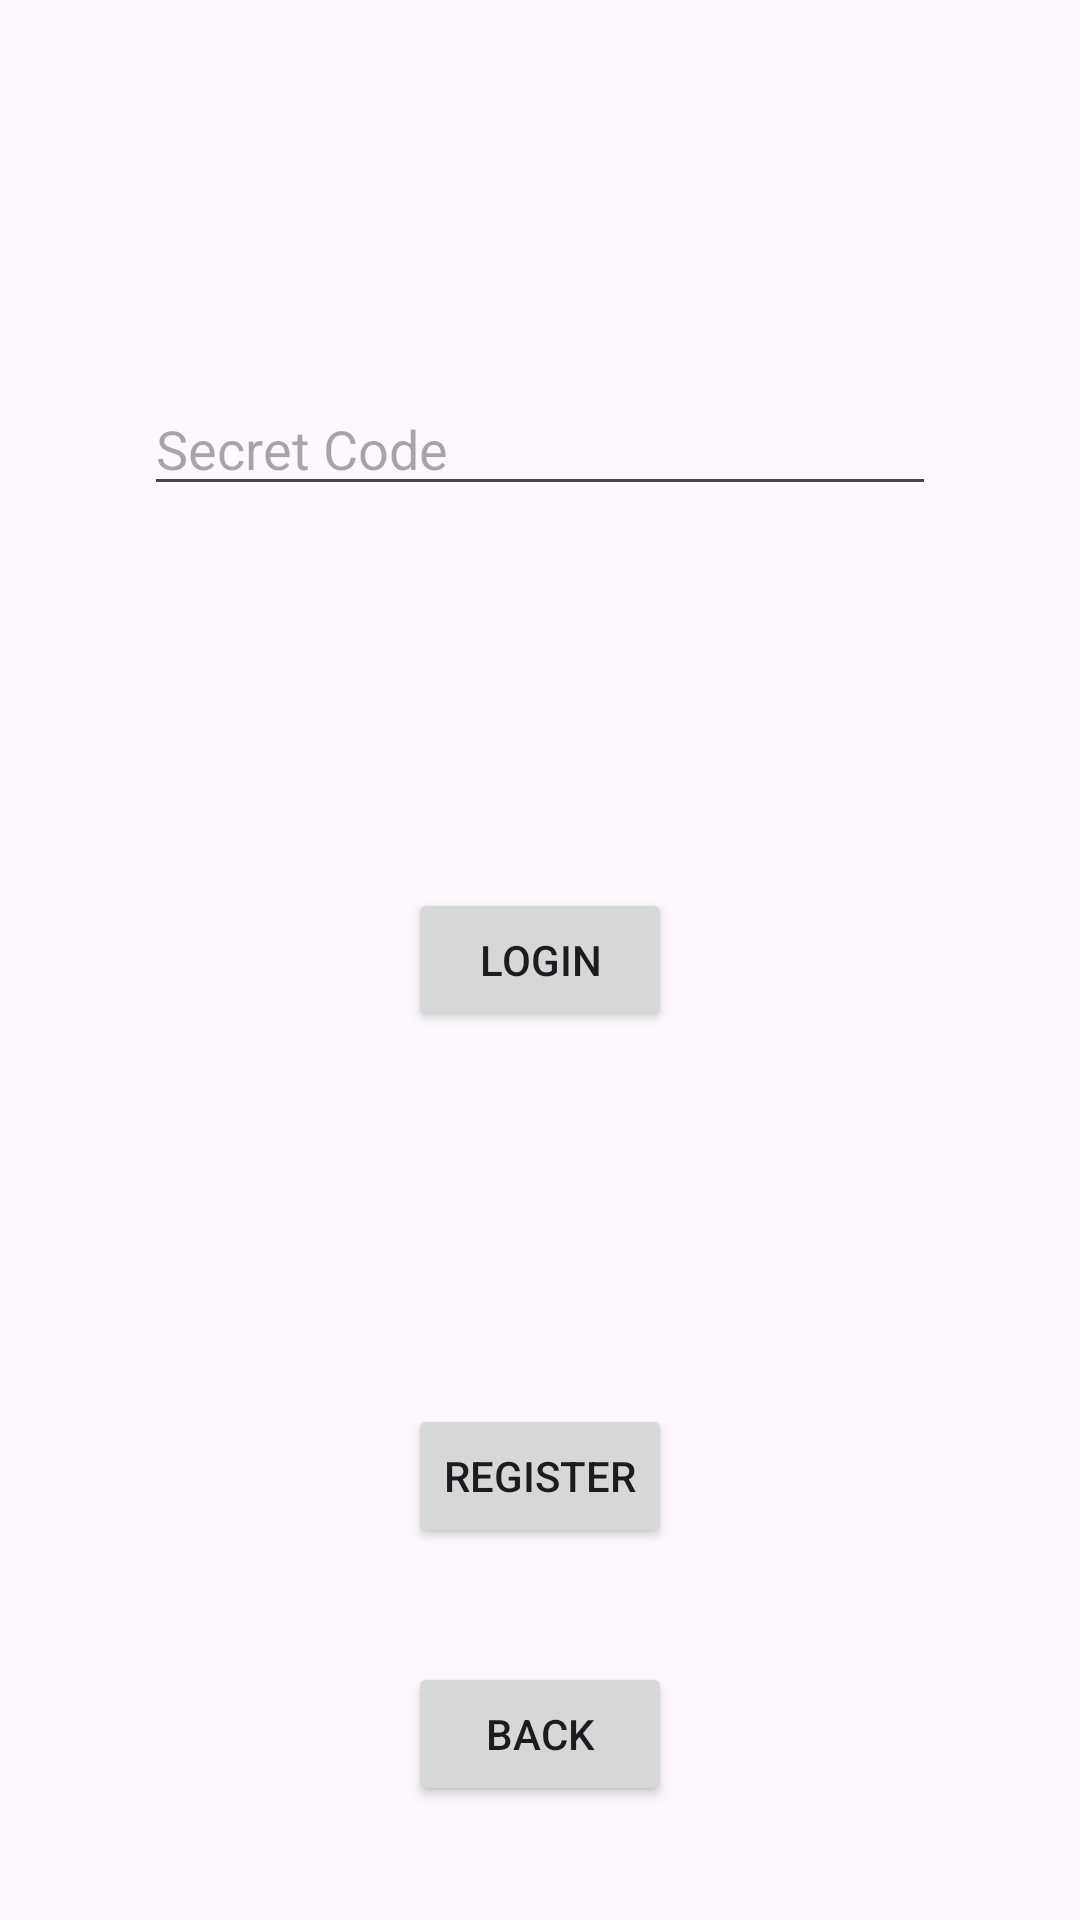

Here is an Android app screen rendered from its layout file. Give the layout XML and the strings, colors and styles it references.
<!-- AndroidManifest.xml: application theme Theme.DutyScheduler -->
<!-- res/layout/fragment_login.xml -->
<?xml version="1.0" encoding="utf-8"?>
<androidx.constraintlayout.widget.ConstraintLayout xmlns:android="http://schemas.android.com/apk/res/android"
    android:layout_width="match_parent"
    android:layout_height="match_parent"
    xmlns:app="http://schemas.android.com/apk/res-auto">

    <EditText
        android:layout_width="match_parent"
        android:layout_height="wrap_content"
        android:id="@+id/secretCode"
        app:layout_constraintTop_toTopOf="parent"
        android:layout_margin="48dp"
        app:layout_constraintStart_toStartOf="parent"
        app:layout_constraintEnd_toEndOf="parent"
        app:layout_constraintBottom_toTopOf="@id/login"
        android:hint="@string/secret_code"
        android:inputType="text"
        android:importantForAutofill="no" />


    <androidx.appcompat.widget.AppCompatButton
        android:layout_width="wrap_content"
        android:layout_height="wrap_content"
        android:text="@string/login"
        android:id="@+id/login"
        app:layout_constraintBottom_toBottomOf="parent"
        app:layout_constraintEnd_toEndOf="parent"
        app:layout_constraintStart_toStartOf="parent"
        app:layout_constraintTop_toTopOf="parent"
        />

    <TextView
        android:layout_width="wrap_content"
        android:layout_height="wrap_content"
        android:text=""
        android:id="@+id/secretCodeText"
        app:layout_constraintTop_toBottomOf="@id/login"
        app:layout_constraintStart_toStartOf="parent"
        app:layout_constraintEnd_toEndOf="parent"
        app:layout_constraintBottom_toTopOf="@id/register"/>

    
    <androidx.appcompat.widget.AppCompatButton
        android:layout_width="wrap_content"
        android:layout_height="wrap_content"
        android:text="@string/register"
        android:id="@+id/register"
        app:layout_constraintBottom_toBottomOf="parent"
        app:layout_constraintEnd_toEndOf="parent"
        app:layout_constraintStart_toStartOf="parent"
        app:layout_constraintTop_toBottomOf="@id/login"
        />

    <androidx.appcompat.widget.AppCompatButton
        android:layout_width="wrap_content"
        android:layout_height="wrap_content"
        android:id="@+id/back"
        android:text="@string/back"
        app:layout_constraintBottom_toBottomOf="parent"
        app:layout_constraintEnd_toEndOf="parent"
        app:layout_constraintStart_toStartOf="parent"
        app:layout_constraintTop_toBottomOf="@id/register"
        />


</androidx.constraintlayout.widget.ConstraintLayout>
<!-- resources referenced by this layout -->
<resources>
  <string name="back">Back</string>
  <string name="login">Login</string>
  <string name="register">Register</string>
  <string name="secret_code">Secret Code</string>
  <style name="Theme.DutyScheduler" parent="Base.Theme.DutyScheduler" />
  <style name="Base.Theme.DutyScheduler" parent="Theme.Material3.DayNight.NoActionBar">
          
          
      </style>
</resources>
